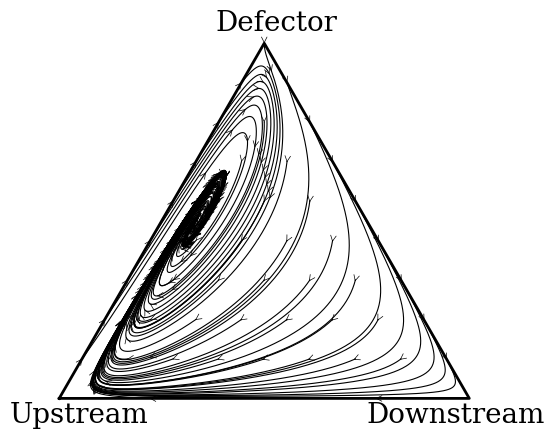

Python code for this plot:
import numpy as np
import matplotlib.pyplot as plt
from scipy.integrate import solve_ivp
from matplotlib.patches import FancyArrowPatch

plt.rcParams['font.family'] = 'serif'
plt.rcParams['font.serif'] = ['Times New Roman', 'Times', 'DejaVu Serif']
# -------------------------------------------------------
# Parameters (edit according to region in the voxel plot)
# -------------------------------------------------------
b = 1
c = 0.1
h = 0.7
g_u = 0.8
g_d = 0.3

A = np.array([
    [h*(b-c), g_u*b - h*c, -c*h],
    [b*h - g_u*c, g_d*(b-c), 0],
    [h*b, 0, 0]
])

mu = 0.001


def replicator_additive(t, x):
    f = A @ x
    phi = x @ f
    n = len(x)

    return x * (f - phi) + mu * (1 - 3 * x)


#-------------------------------------------------
#convert berrycentric to cartesian coordinate (2d)
# ------------------------------------------------

V1 = np.array([0, 0])
V2 = np.array([1, 0])
V3 = np.array([0.5, np.sqrt(3)/2])

def bary_to_cartesian(x):
    return x[0]*V1 + x[1]*V2 + x[2]*V3

# -------------------------------
# Ploting
# -------------------------------
fig, ax = plt.subplots(figsize=(6,4.5))

triangle = np.array([V1, V2, V3, V1])
ax.plot(triangle[:,0], triangle[:,1], 'k',linewidth=2 )

resolution = 10
T = 300


for x1 in np.linspace(0.00, 1.0, resolution):
    for x2 in np.linspace(0.0, 1.0, resolution):
        if x1 + x2 < 1.0:

            x0 = np.array([x1, x2, 1-x1-x2])

            sol = solve_ivp(replicator_additive, [0, T], x0, max_step=0.1)

            traj = np.array([bary_to_cartesian(sol.y[:,i]) for i in range(sol.y.shape[1])])

            # ---- Plot trajectory (same color)
            ax.plot(traj[:,0], traj[:,1], color='black', linewidth=0.8)

            # ---- Add small arrows along trajectory
            arrow_spacing = 500  # larger = fewer arrows

            for k in range(0, len(traj)-1, arrow_spacing):
                arrow = FancyArrowPatch((traj[k,0], traj[k,1]),
                        (traj[k+1,0], traj[k+1,1]),
                        arrowstyle='->',
                        mutation_scale=10,
                        linewidth=0.5,
                        color='black')
                ax.add_patch(arrow)

# Vertex labels
ax.text(V1[0]-0.12, V1[1]-0.06, "Upstream",fontsize=20)
ax.text(V2[0]-0.25, V2[1]-0.06, "Downstream",fontsize=20)
ax.text(V3[0]-0.12, V3[1]+0.03, "Defector",fontsize=20)

ax.set_aspect('equal')
ax.axis('off')
plt.tight_layout()
plt.savefig('phase_diagram.png', dpi=300)
plt.show()
